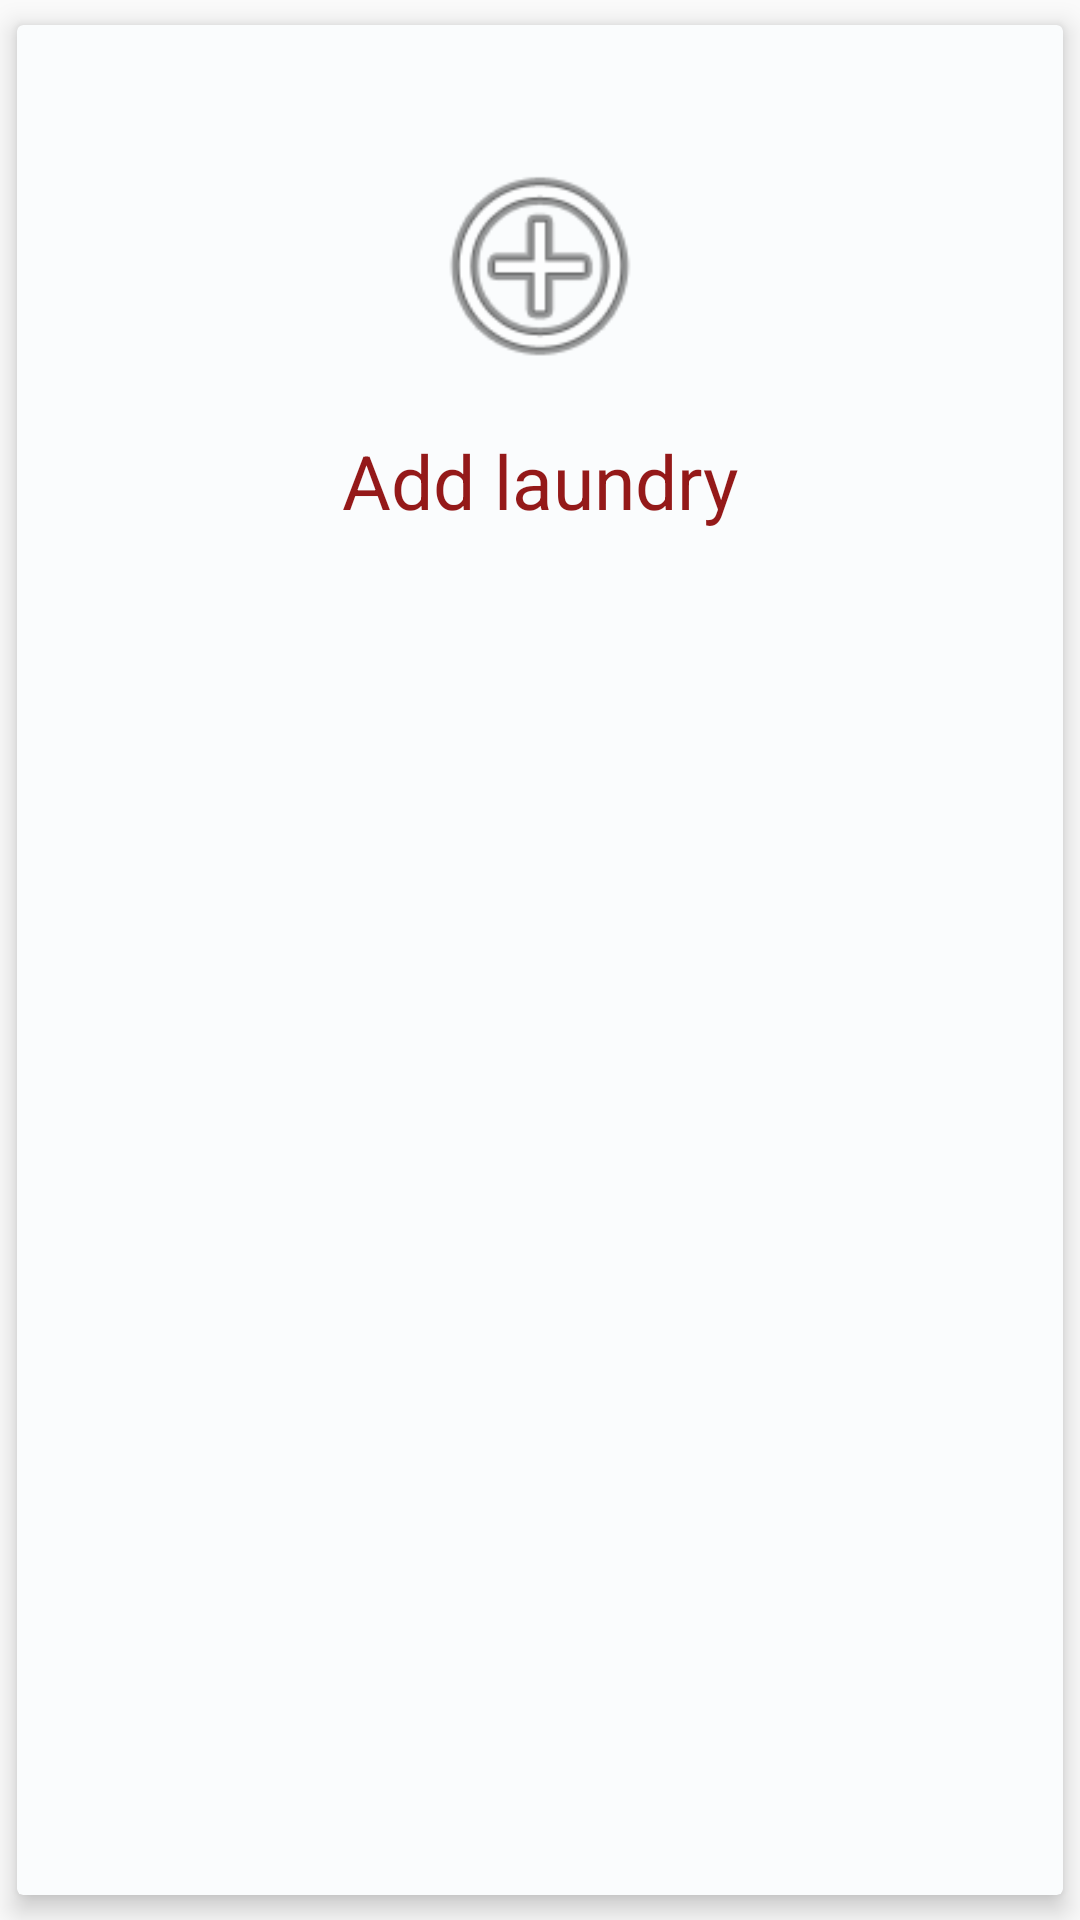

Reconstruct the res/layout file that produces this screen, plus the resources it refers to.
<!-- AndroidManifest.xml: application theme AppTheme -->
<!-- res/layout/cardview_addlaundry.xml -->
<?xml version="1.0" encoding="utf-8"?>
    <androidx.cardview.widget.CardView xmlns:android="http://schemas.android.com/apk/res/android"
        xmlns:app="http://schemas.android.com/apk/res-auto"
        android:id="@+id/cardViewRec"
        android:layout_width="match_parent"
        android:layout_height="250dp"
        android:clickable="true"
        app:cardUseCompatPadding="true"
        android:clipToPadding="true"
        app:cardBackgroundColor="#fafcfd"
        app:cardCornerRadius="2dp"
        app:cardElevation="5dp">

    <RelativeLayout
        android:id="@+id/cardview_relative"
        android:layout_width="match_parent"
        android:layout_height="match_parent">

        <ImageView
            android:id="@+id/medCover_adp"
            android:layout_width="80dp"
            android:layout_height="80dp"
            android:clickable="true"
            android:onClick="showDailog"
            android:layout_centerHorizontal="true"
            android:layout_marginTop="40dp"
            android:contentDescription="cover"
            android:scaleType="fitXY"
            android:src="@android:drawable/ic_menu_add"
            android:focusable="true" />


        <TextView
            android:id="@+id/title_adp"
            android:layout_width="wrap_content"
            android:layout_height="wrap_content"
            android:layout_below="@+id/medCover_adp"
            android:layout_marginTop="15dp"
            android:layout_centerHorizontal="true"
            android:text="Add laundry"
            android:textColor="#941919"
            android:textSize="25sp" />



    </RelativeLayout>


</androidx.cardview.widget.CardView>
<!-- resources referenced by this layout -->
<resources>
  <style name="AppTheme" parent="Theme.Design.Light.NoActionBar">
          
          <item name="colorPrimary">@color/colorPrimary</item>
          <item name="colorPrimaryDark">@color/colorPrimaryDark</item>
          <item name="colorAccent">@color/colorAccent</item>
      </style>
  <color name="colorPrimary">#F44336</color>
  <color name="colorPrimaryDark">#D32F2F</color>
  <color name="colorAccent">#03A9F4</color>
</resources>
